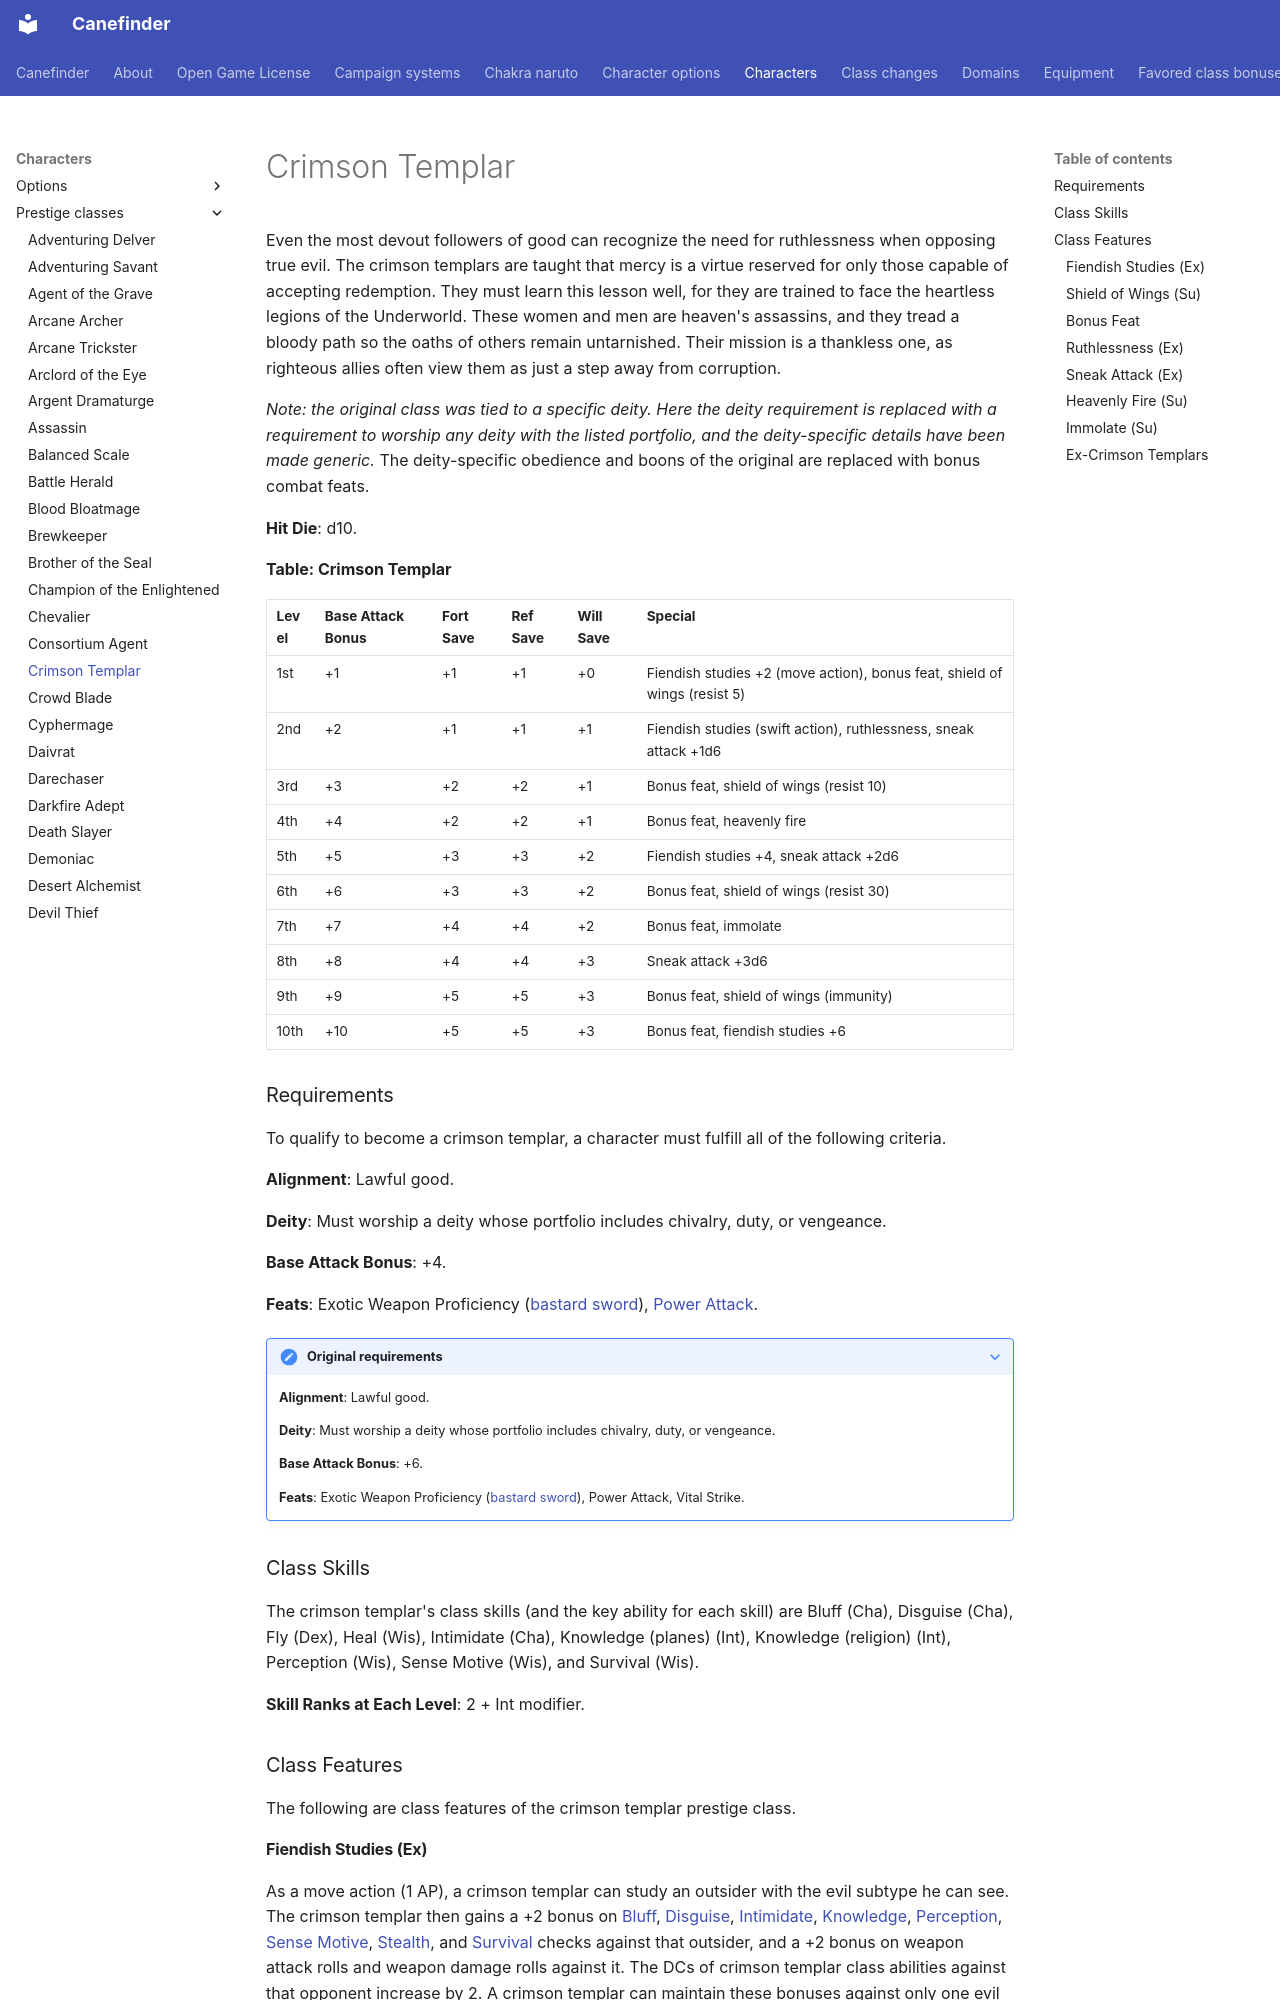

repository: canefinderhouserules/Canefinderhouserules · page: characters/prestige-classes/crimson-templar/index.html · generator: mkdocs

# Crimson Templar

Even the most devout followers of good can recognize the need for ruthlessness when opposing true evil. The crimson templars are taught that mercy is a virtue reserved for only those capable of accepting redemption. They must learn this lesson well, for they are trained to face the heartless legions of the Underworld. These women and men are heaven's assassins, and they tread a bloody path so the oaths of others remain untarnished. Their mission is a thankless one, as righteous allies often view them as just a step away from corruption.

*Note: the original class was tied to a specific deity. Here the deity requirement is replaced with a requirement to worship any deity with the listed portfolio, and the deity-specific details have been made generic.* The deity-specific obedience and boons of the original are replaced with bonus combat feats.

**Hit Die**: d10.

**Table: Crimson Templar**

| Level | Base Attack Bonus | Fort Save | Ref Save | Will Save | Special |
|---|---|---|---|---|---|
| 1st | +1 | +1 | +1 | +0 | Fiendish studies +2 (move action), bonus feat, shield of wings (resist 5) |
| 2nd | +2 | +1 | +1 | +1 | Fiendish studies (swift action), ruthlessness, sneak attack +1d6 |
| 3rd | +3 | +2 | +2 | +1 | Bonus feat, shield of wings (resist 10) |
| 4th | +4 | +2 | +2 | +1 | Bonus feat, heavenly fire |
| 5th | +5 | +3 | +3 | +2 | Fiendish studies +4, sneak attack +2d6 |
| 6th | +6 | +3 | +3 | +2 | Bonus feat, shield of wings (resist 30) |
| 7th | +7 | +4 | +4 | +2 | Bonus feat, immolate |
| 8th | +8 | +4 | +4 | +3 | Sneak attack +3d6 |
| 9th | +9 | +5 | +5 | +3 | Bonus feat, shield of wings (immunity) |
| 10th | +10 | +5 | +5 | +3 | Bonus feat, fiendish studies +6 |

### Requirements

To qualify to become a crimson templar, a character must fulfill all of the following criteria.

**Alignment**: Lawful good.

**Deity**: Must worship a deity whose portfolio includes chivalry, duty, or vengeance.

**Base Attack Bonus**: +4.

**Feats**: Exotic Weapon Proficiency ([bastard sword](../../equipment/weapons/sword-bastard.md)), [Power Attack](../../rules/feats/power-attack.md).

??? note "Original requirements"

    **Alignment**: Lawful good.

    **Deity**: Must worship a deity whose portfolio includes chivalry, duty, or vengeance.

    **Base Attack Bonus**: +6.

    **Feats**: Exotic Weapon Proficiency ([bastard sword](../../equipment/weapons/sword-bastard.md)), Power Attack, Vital Strike.

### Class Skills

The crimson templar's class skills (and the key ability for each skill) are Bluff (Cha), Disguise (Cha), Fly (Dex), Heal (Wis), Intimidate (Cha), Knowledge (planes) (Int), Knowledge (religion) (Int), Perception (Wis), Sense Motive (Wis), and Survival (Wis).

**Skill Ranks at Each Level**: 2 + Int modifier.

### Class Features

The following are class features of the crimson templar prestige class.

#### Fiendish Studies (Ex)

As a move action (1 AP), a crimson templar can study an outsider with the evil subtype he can see. The crimson templar then gains a +2 bonus on [Bluff](../../rules/skills/bluff.md), [Disguise](../../rules/skills/disguise.md), [Intimidate](../../rules/skills/intimidate.md), [Knowledge](../../rules/skills/knowledge.md), [Perception](../../rules/skills/perception.md), [Sense Motive](../../rules/skills/sense-motive.md), [Stealth](../../rules/skills/stealth.md), and [Survival](../../rules/skills/survival.md) checks against that outsider, and a +2 bonus on weapon attack rolls and weapon damage rolls against it. The DCs of crimson templar class abilities against that opponent increase by 2. A crimson templar can maintain these bonuses against only one evil outsider at a time; these bonuses remain in effect until either the outsider is dead or the crimson templar studies a new evil outsider. If a crimson templar deals sneak attack damage to an evil outsider, he can study that target as an immediate action (1 AP of your next turn), allowing him to apply his fiendish studies bonuses against that target (including to the weapon damage roll). At 2nd level, a crimson templar can study an evil outsider as a move or swift action (1 AP). At 5th and 10th levels, the bonuses on weapon attack rolls, damage rolls, and skill checks and to the DCs of crimson templar abilities against an evil outsider increase by 2. In addition, at 5th level and 10th levels, the crimson templar is able to maintain these bonuses against an additional evil outsider at the same time. The crimson templar can end these bonuses as a free action, allowing him to study another target. The bonuses from fiendish studies stack with any bonuses gained from the [slayer's studied target](../classes/slayer.md#studied-target-ex) ability or a [ranger's favored enemy](../classes/ranger.md#favored-enemy-ex) ability.
